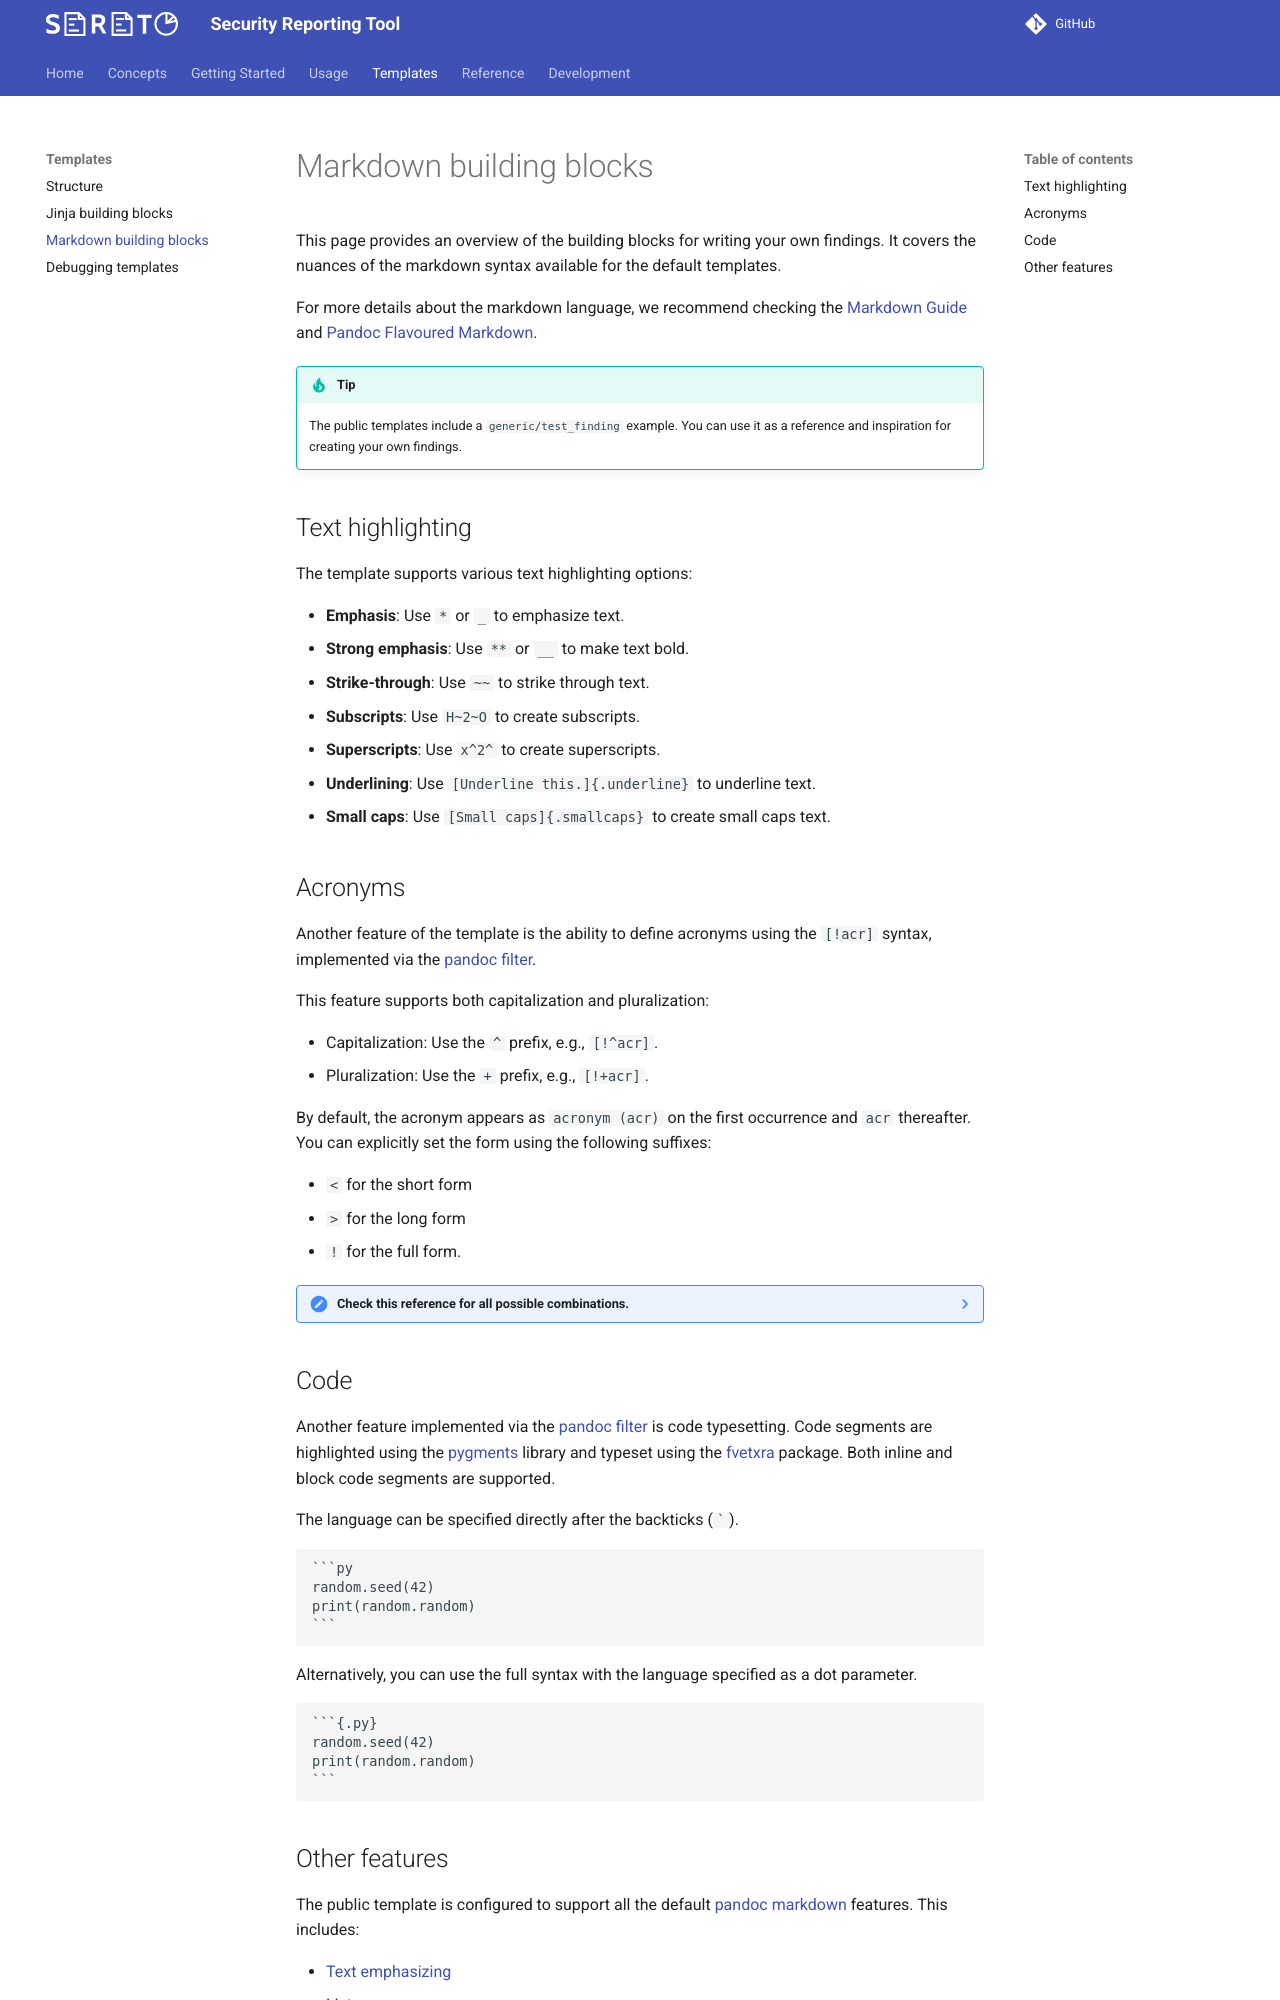

repository: s3r3t0/sereto · page: 0.10.0/default_templates/markdown_building_blocks/index.html · generator: mkdocs

# Markdown building blocks

This page provides an overview of the building blocks for writing your own findings. It covers the nuances of the markdown syntax available for the default templates.

For more details about the markdown language, we recommend checking the [Markdown Guide][mdguide] and [Pandoc Flavoured Markdown][pandocmd].

!!! tip
    The public templates include a `generic/test_finding` example. You can use it as a reference and inspiration for creating your own findings.

## Text highlighting

The template supports various text highlighting options:

- **Emphasis**: Use `*` or `_` to emphasize text.
- **Strong emphasis**: Use `**` or `__` to make text bold.
- **Strike-through**: Use `~~` to strike through text.
- **Subscripts**: Use `H~2~O` to create subscripts.
- **Superscripts**: Use `x^2^` to create superscripts.
- **Underlining**: Use `[Underline this.]{.underline}` to underline text.
- **Small caps**: Use `[Small caps]{.smallcaps}` to create small caps text.

## Acronyms

Another feature of the template is the ability to define acronyms using the `[!acr]` syntax, implemented via the [pandoc filter][filter].

This feature supports both capitalization and pluralization:

- Capitalization: Use the `^` prefix, e.g., `[!^acr]`.
- Pluralization: Use the `+` prefix, e.g., `[!+acr]`.

By default, the acronym appears as `acronym (acr)` on the first occurrence and `acr` thereafter. You can explicitly set the form using the following suffixes:

- `<` for the short form
- `>` for the long form
- `!` for the full form.

??? note "Check this reference for all possible combinations."

    | Form | Tag | Display |
    | ---- | --- | ------- |
    | Default | `[!acr]` | acronym (acr) |
    | Short | `[!acr<]` | acr |
    | Long | `[!acr>]` | acronym |
    | Full | `[!acr!]` | acronym (acr) |
    | Default plural | `[!+acr]` | acrs |
    | Short plural | `[!+acr<]` | acrs |
    | Long plural | `[!+acr>]` | acronyms |
    | Full plural | `[!+acr!]` | acronyms (acrs) |
    | Default capitalized | `[!^acr]` | Acr |
    | Short capitalized | `[!^acr<]` | Acr |
    | Long capitalized | `[!^acr>]` | Acronym |
    | Full capitalized | `[!^acr!]` | Acronym (acr) |
    | Default capitalized plural | `[!+^acr]` | Acrs |
    | Short capitalized plural | `[!+^acr<]` | Acrs |
    | Long capitalized plural | `[!+^acr>]` | Acronyms |
    | Full capitalized plural | `[!+^acr!]` | Acronyms (acrs) |
